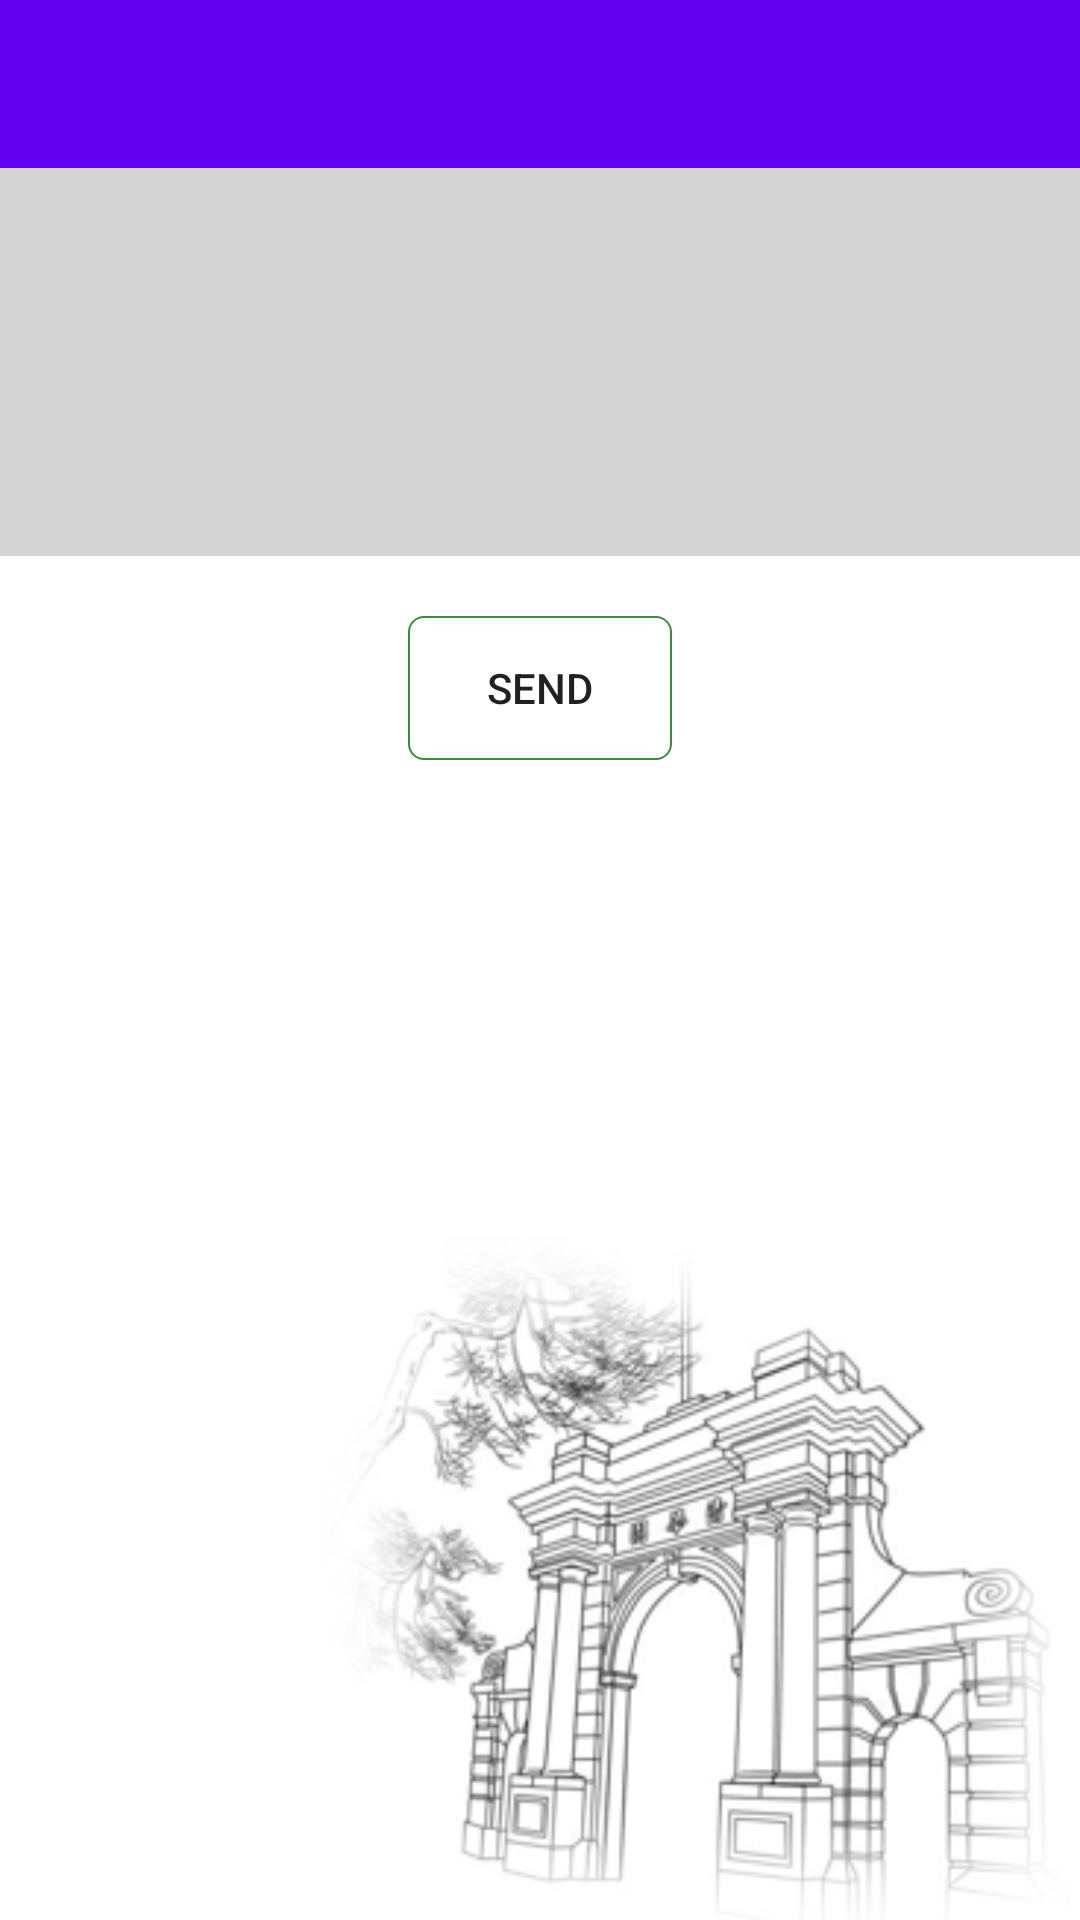

Reconstruct the res/layout file that produces this screen, plus the resources it refers to.
<!-- AndroidManifest.xml: application theme AppTheme -->
<!-- res/layout/activity_new_hole.xml -->
<?xml version="1.0" encoding="utf-8"?>


<android.support.v4.widget.DrawerLayout xmlns:android="http://schemas.android.com/apk/res/android"
    xmlns:app="http://schemas.android.com/apk/res-auto"
    xmlns:tools="http://schemas.android.com/tools"
    android:id="@+id/drawer_layout"
    android:layout_width="match_parent"
    android:layout_height="match_parent"
    android:fitsSystemWindows="true"
    tools:context=".NewHoleActivity">

    <RelativeLayout
        android:layout_width="match_parent"
        android:layout_height="match_parent"
        android:background="@drawable/thu_background_4">

        <include
            android:id="@+id/toolbar_container"
            layout="@layout/customize_toolbar" />


        <EditText
            android:id="@+id/content"
            android:layout_width="match_parent"
            android:layout_height="wrap_content"
            android:layout_below="@id/toolbar_container"
            android:inputType="textMultiLine"
            android:gravity="left|top"
            android:minLines="6"
            android:background="@android:color/darker_gray"
            android:alpha="0.5"
        />

        <LinearLayout
            android:id="@+id/blank"
            android:layout_width="match_parent"
            android:layout_height="20dp"
            android:orientation="horizontal"
            android:layout_below="@id/content">
        </LinearLayout>

        <Button
            android:layout_width="wrap_content"
            android:layout_height="wrap_content"
            android:id="@+id/sendButton"
            android:background="@drawable/send_button_shape"
            android:layout_below="@id/blank"
            android:layout_centerHorizontal="true"
            android:text="Send"
            android:onClick="sendMsg"
        />

    </RelativeLayout>

    <android.support.design.widget.NavigationView
        android:id="@+id/nav_view"
        android:layout_width="wrap_content"
        android:layout_height="match_parent"
        android:layout_gravity="start"
        app:headerLayout="@layout/nav_header"
        app:menu="@menu/menu_drawer" />

</android.support.v4.widget.DrawerLayout>



    

    
    

    
        
        
        
        

        
            
            
            
        



    


<!-- res/layout/customize_toolbar.xml (included above) -->
<?xml version="1.0" encoding="utf-8"?>
<android.support.design.widget.AppBarLayout xmlns:android="http://schemas.android.com/apk/res/android"
    xmlns:app="http://schemas.android.com/apk/res-auto"
    android:layout_width="match_parent"
    android:layout_height="?attr/actionBarSize"
    android:theme="@style/ThemeOverlay.AppCompat.Dark.ActionBar">

    <android.support.v7.widget.Toolbar
        android:id="@+id/toolbar"
        android:layout_width="match_parent"
        android:layout_height="match_parent"
        android:background="?attr/colorPrimary"
        app:layout_scrollFlags="scroll|enterAlways"
        app:popupTheme="@style/ThemeOverlay.AppCompat.Light" />

</android.support.design.widget.AppBarLayout>
<!-- res/layout/nav_header.xml (included above) -->
<?xml version="1.0" encoding="utf-8"?>
<LinearLayout xmlns:android="http://schemas.android.com/apk/res/android"
    android:layout_width="match_parent"
    android:layout_height="216dp"
    android:background="@drawable/thu"
    android:gravity="bottom"
    android:orientation="vertical"
    android:padding="16dp"
    android:theme="@style/ThemeOverlay.AppCompat.Dark">

</LinearLayout>
<!-- resources referenced by this layout -->
<resources>
  <!-- drawable send_button_shape (drawable) -->
  <?xml version="1.0" encoding="UTF-8"?>
  
  <shape
      xmlns:android="http://schemas.android.com/apk/res/android"
      android:shape="rectangle">
      
      <solid android:color="@android:color/transparent" />
  
      
      <stroke android:width="2px" android:color="#388e3c" />
  
      
      
      <corners android:radius="5dip" />
  
      
      <padding
          android:left="5dp"
          android:top="5dp"
          android:right="5dp"
          android:bottom="5dp"
          />
  
  </shape>
  <!-- drawable thu: png bitmap (drawable, 497914 bytes) -->
  <!-- drawable thu_background_4: png bitmap (drawable, 46327 bytes) -->
  <style name="AppTheme" parent="Theme.AppCompat.Light.NoActionBar">
          <item name="colorPrimary">@color/colorPrimary</item>
          <item name="colorPrimaryDark">@color/colorPrimaryDark</item>
          <item name="colorAccent">@color/colorAccent</item>
          <item name="android:statusBarColor">@android:color/transparent</item>
          <item name="android:windowDrawsSystemBarBackgrounds">true</item>
          <item name="android:windowTranslucentStatus">true</item>
          <item name="android:windowContentTransitions">true</item>
      </style>
  <!-- not gathered from this repository: default colours our renderer supplied (Android Studio template values) -->
  <color name="colorPrimary">#FF6200EE</color>
  <color name="colorPrimaryDark">#FF3700B3</color>
  <color name="colorAccent">#FF03DAC5</color>
</resources>
